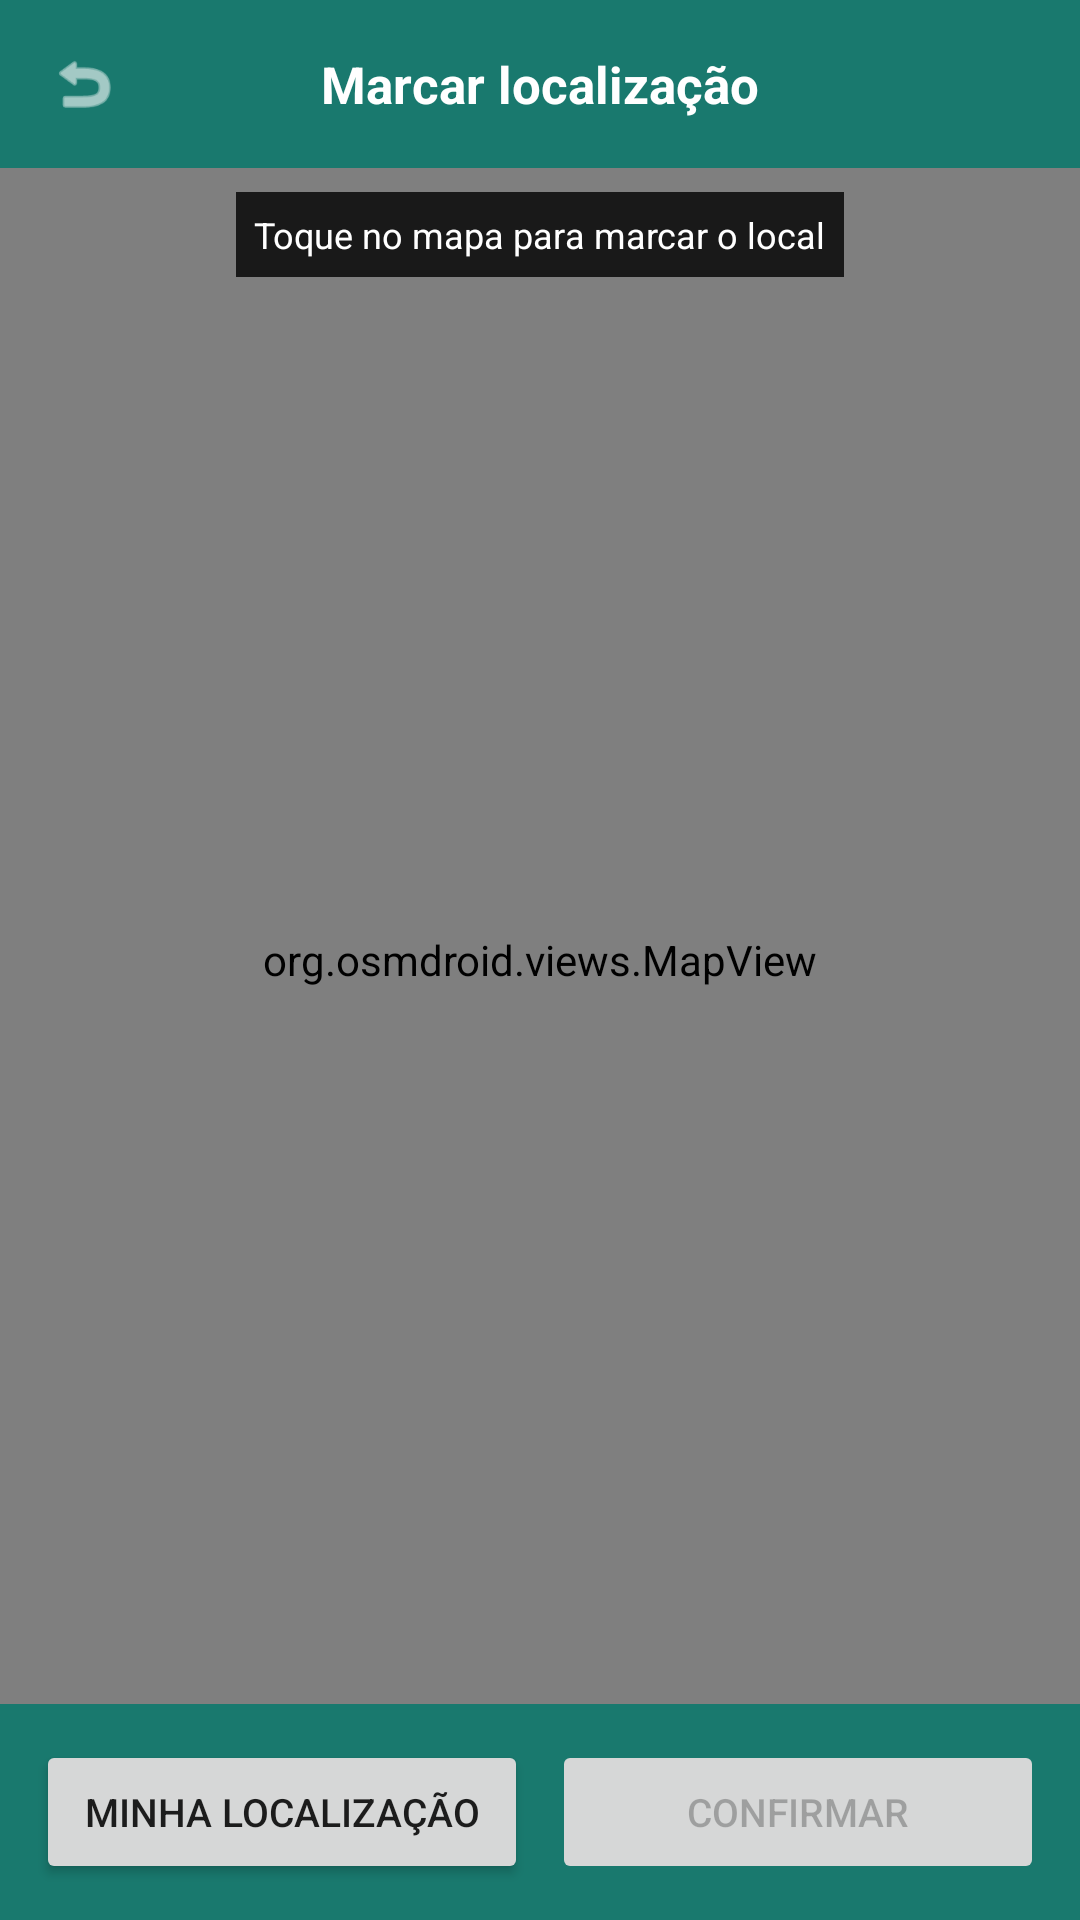

Write the Android layout XML for this screen, with the resource values it uses.
<!-- AndroidManifest.xml: application theme Theme.AppMaisSaude -->
<!-- res/layout/activity_map_picker.xml -->
<?xml version="1.0" encoding="utf-8"?>
<RelativeLayout xmlns:android="http://schemas.android.com/apk/res/android"
    android:layout_width="match_parent"
    android:layout_height="match_parent">

    <org.osmdroid.views.MapView
        android:id="@+id/mapView"
        android:layout_width="match_parent"
        android:layout_height="match_parent"
        android:clickable="true"
        android:focusable="true" />

    
    <RelativeLayout
        android:id="@+id/headerMap"
        android:layout_width="match_parent"
        android:layout_height="56dp"
        android:layout_alignParentTop="true"
        android:background="#CC00796B"
        android:gravity="center_vertical"
        android:paddingStart="8dp"
        android:paddingEnd="16dp">

        <ImageView
            android:id="@+id/btnVoltarMap"
            android:layout_width="40dp"
            android:layout_height="40dp"
            android:layout_alignParentStart="true"
            android:layout_centerVertical="true"
            android:contentDescription="Voltar"
            android:padding="8dp"
            android:src="@android:drawable/ic_menu_revert"
            android:tint="@android:color/white"
            android:clickable="true"
            android:focusable="true"
            android:background="?attr/selectableItemBackgroundBorderless" />

        <TextView
            android:id="@+id/txtTituloMap"
            android:layout_width="wrap_content"
            android:layout_height="wrap_content"
            android:layout_centerInParent="true"
            android:text="Marcar localização"
            android:textColor="@android:color/white"
            android:textSize="17sp"
            android:textStyle="bold" />
    </RelativeLayout>

    
    <TextView
        android:id="@+id/txtDicaMapa"
        android:layout_width="wrap_content"
        android:layout_height="wrap_content"
        android:layout_below="@id/headerMap"
        android:layout_centerHorizontal="true"
        android:layout_marginTop="8dp"
        android:background="#CC000000"
        android:padding="6dp"
        android:text="Toque no mapa para marcar o local"
        android:textColor="@android:color/white"
        android:textSize="12sp" />

    
    <TextView
        android:id="@+id/txtCoordenadasMap"
        android:layout_width="wrap_content"
        android:layout_height="wrap_content"
        android:layout_above="@id/bottomBarMap"
        android:layout_centerHorizontal="true"
        android:layout_marginBottom="8dp"
        android:background="#CC000000"
        android:padding="6dp"
        android:textColor="@android:color/white"
        android:textSize="12sp"
        android:visibility="gone" />

    
    <LinearLayout
        android:id="@+id/bottomBarMap"
        android:layout_width="match_parent"
        android:layout_height="wrap_content"
        android:layout_alignParentBottom="true"
        android:background="#CC00796B"
        android:orientation="horizontal"
        android:padding="12dp">

        <Button
            android:id="@+id/btnMinhaLocalizacao"
            android:layout_width="0dp"
            android:layout_height="wrap_content"
            android:layout_weight="1"
            android:layout_marginEnd="8dp"
            android:text="Minha Localização"
            android:textSize="13sp" />

        <Button
            android:id="@+id/btnConfirmarLocal"
            android:layout_width="0dp"
            android:layout_height="wrap_content"
            android:layout_weight="1"
            android:enabled="false"
            android:text="Confirmar"
            android:textSize="13sp" />
    </LinearLayout>

</RelativeLayout>
<!-- resources referenced by this layout -->
<resources>
  <style name="Theme.AppMaisSaude" parent="Theme.MaterialComponents.DayNight.NoActionBar">
          <item name="colorPrimary">@color/teal_primary</item>
          <item name="colorPrimaryVariant">@color/teal_dark</item>
          <item name="colorOnPrimary">@color/white</item>
  
          <item name="android:statusBarColor">?attr/colorPrimaryVariant</item>
  
          <item name="android:windowBackground">@color/background_gray</item>
      </style>
  <color name="teal_primary">#00A38D</color>
  <color name="teal_dark">#00796B</color>
  <color name="white">#FFFFFFFF</color>
  <color name="background_gray">#F5F5F5</color>
</resources>
